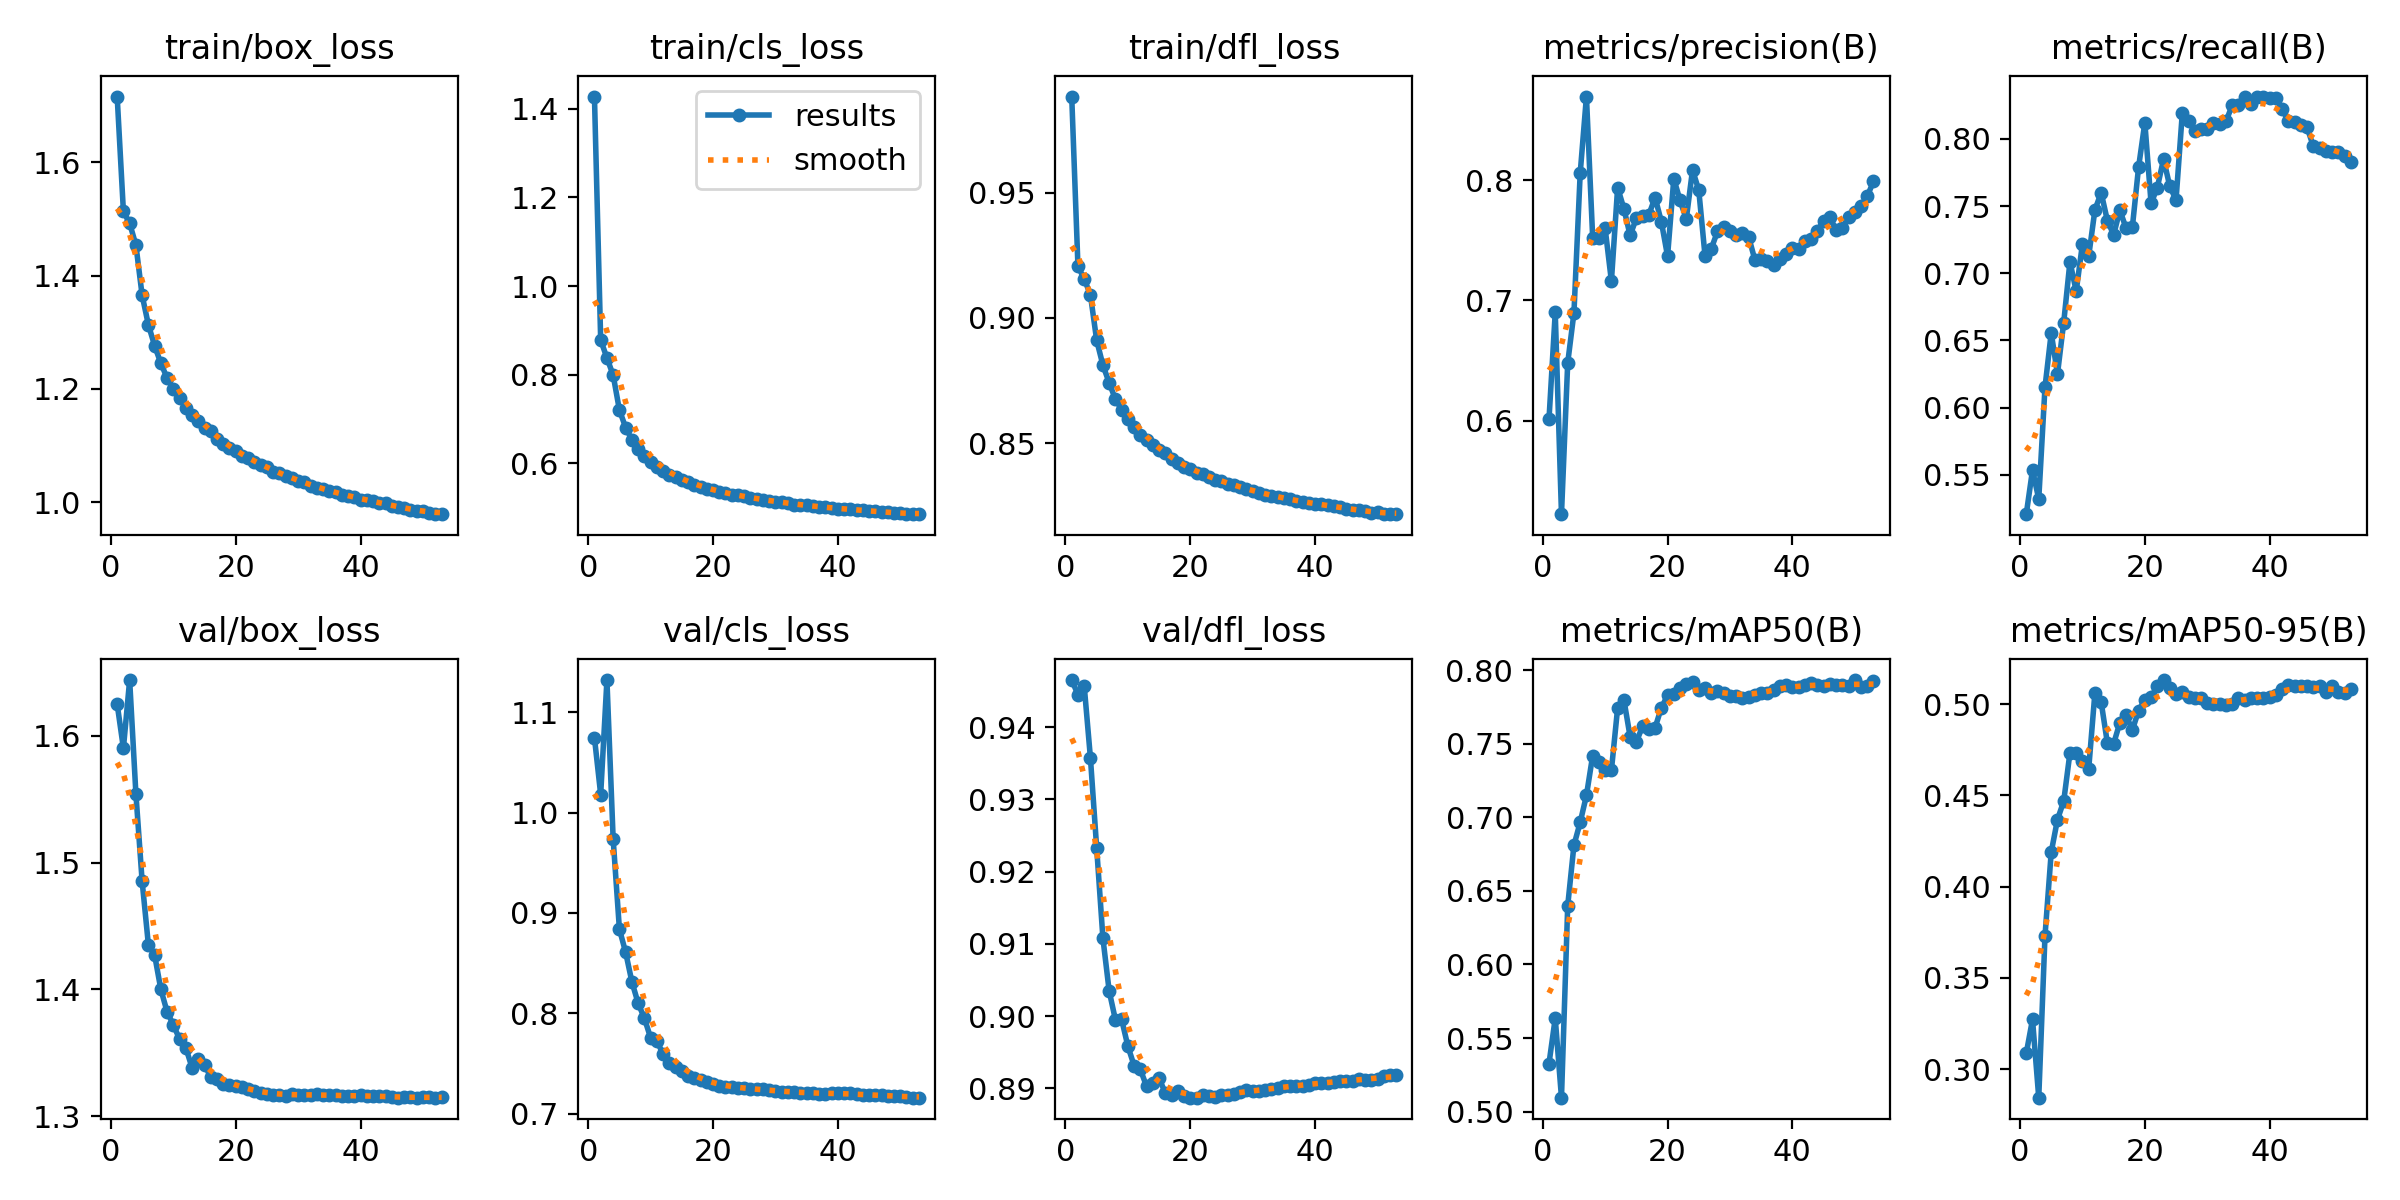

Data behind this chart, as committed beside it:
epoch, time, train/box_loss, train/cls_loss, train/dfl_loss, metrics/precision(B), metrics/recall(B), metrics/mAP50(B), metrics/mAP50-95(B), val/box_loss, val/cls_loss, val/dfl_loss, lr/pg0, lr/pg1, lr/pg2
1, 249.1, 1.716, 1.427, 0.9884, 0.601, 0.5206, 0.5326, 0.3088, 1.625, 1.075, 0.9465, 0.003331, 0.003331, 0.07002
2, 492, 1.513, 0.8782, 0.9206, 0.6899, 0.5535, 0.5635, 0.3273, 1.59, 1.018, 0.9445, 0.006644, 0.006644, 0.04
3, 723, 1.492, 0.838, 0.9157, 0.522, 0.5319, 0.5094, 0.2844, 1.644, 1.132, 0.9457, 0.009938, 0.009938, 0.009963
4, 954.1, 1.454, 0.799, 0.9092, 0.648, 0.6151, 0.64, 0.373, 1.554, 0.9734, 0.9357, 0.00991, 0.00991, 0.00991
5, 1185, 1.365, 0.7205, 0.8911, 0.6897, 0.6557, 0.6812, 0.4189, 1.485, 0.8839, 0.9233, 0.00988, 0.00988, 0.00988
6, 1410, 1.313, 0.6808, 0.8812, 0.806, 0.625, 0.6967, 0.4367, 1.435, 0.8608, 0.9108, 0.00985, 0.00985, 0.00985
7, 1640, 1.276, 0.6533, 0.8741, 0.8698, 0.6633, 0.715, 0.4468, 1.427, 0.8315, 0.9035, 0.00982, 0.00982, 0.00982
8, 1872, 1.245, 0.6327, 0.8676, 0.7523, 0.7086, 0.7421, 0.4733, 1.4, 0.8101, 0.8995, 0.00979, 0.00979, 0.00979
9, 2100, 1.219, 0.6157, 0.8634, 0.7516, 0.6866, 0.7375, 0.473, 1.382, 0.7952, 0.8995, 0.00976, 0.00976, 0.00976
10, 2329, 1.2, 0.603, 0.8596, 0.7599, 0.7218, 0.7321, 0.4685, 1.372, 0.7757, 0.8958, 0.00973, 0.00973, 0.00973
11, 2559, 1.183, 0.5924, 0.8564, 0.7161, 0.7125, 0.7321, 0.4643, 1.361, 0.7728, 0.8931, 0.0097, 0.0097, 0.0097
12, 2786, 1.167, 0.5833, 0.8534, 0.7939, 0.7471, 0.7745, 0.5062, 1.354, 0.7593, 0.8926, 0.00967, 0.00967, 0.00967
13, 3014, 1.155, 0.5746, 0.8513, 0.7764, 0.7599, 0.7801, 0.5011, 1.338, 0.7503, 0.8903, 0.00964, 0.00964, 0.00964
14, 3243, 1.143, 0.569, 0.8494, 0.7542, 0.7392, 0.7549, 0.4785, 1.345, 0.7469, 0.8908, 0.00961, 0.00961, 0.00961
15, 3467, 1.131, 0.5622, 0.8471, 0.7684, 0.7286, 0.7514, 0.4783, 1.341, 0.7429, 0.8914, 0.00958, 0.00958, 0.00958
16, 3697, 1.126, 0.5582, 0.8459, 0.7704, 0.7469, 0.7621, 0.4898, 1.331, 0.738, 0.8894, 0.00955, 0.00955, 0.00955
17, 3911, 1.112, 0.5517, 0.8436, 0.7713, 0.7335, 0.7604, 0.4939, 1.329, 0.7361, 0.8891, 0.00952, 0.00952, 0.00952
18, 4130, 1.103, 0.5469, 0.8423, 0.7857, 0.7343, 0.761, 0.4857, 1.325, 0.7338, 0.8896, 0.00949, 0.00949, 0.00949
19, 4362, 1.096, 0.543, 0.8407, 0.7657, 0.7791, 0.7746, 0.4964, 1.324, 0.7315, 0.889, 0.00946, 0.00946, 0.00946
20, 4589, 1.09, 0.5389, 0.8395, 0.7369, 0.8121, 0.783, 0.5023, 1.324, 0.7299, 0.8887, 0.00943, 0.00943, 0.00943
21, 4816, 1.081, 0.536, 0.8382, 0.8013, 0.752, 0.7837, 0.5038, 1.323, 0.7276, 0.8887, 0.0094, 0.0094, 0.0094
22, 5046, 1.079, 0.533, 0.8377, 0.7833, 0.7638, 0.7884, 0.5096, 1.321, 0.7269, 0.889, 0.00937, 0.00937, 0.00937
23, 5264, 1.071, 0.5295, 0.8364, 0.7677, 0.785, 0.7911, 0.5131, 1.32, 0.7267, 0.889, 0.00934, 0.00934, 0.00934
24, 5481, 1.067, 0.5279, 0.8355, 0.8087, 0.7647, 0.7921, 0.5088, 1.318, 0.7257, 0.8889, 0.00931, 0.00931, 0.00931
25, 5704, 1.063, 0.526, 0.8349, 0.7919, 0.7546, 0.7869, 0.5053, 1.317, 0.7254, 0.889, 0.00928, 0.00928, 0.00928
26, 5921, 1.053, 0.5212, 0.8338, 0.7373, 0.819, 0.7882, 0.5068, 1.317, 0.7245, 0.8891, 0.00925, 0.00925, 0.00925
27, 6142, 1.051, 0.5204, 0.8332, 0.743, 0.8135, 0.7849, 0.5038, 1.317, 0.7247, 0.8892, 0.00922, 0.00922, 0.00922
28, 6374, 1.046, 0.5182, 0.8325, 0.7575, 0.8061, 0.786, 0.5034, 1.316, 0.7248, 0.8896, 0.00919, 0.00919, 0.00919
29, 6609, 1.043, 0.5163, 0.8319, 0.7609, 0.8073, 0.7849, 0.5034, 1.317, 0.7233, 0.8898, 0.00916, 0.00916, 0.00916
30, 6843, 1.038, 0.5137, 0.831, 0.7579, 0.8074, 0.7826, 0.5006, 1.317, 0.723, 0.8897, 0.00913, 0.00913, 0.00913
31, 7078, 1.036, 0.5123, 0.8302, 0.7543, 0.8116, 0.7823, 0.5, 1.316, 0.7221, 0.8896, 0.0091, 0.0091, 0.0091
32, 7312, 1.028, 0.5097, 0.8295, 0.7561, 0.8108, 0.7815, 0.4998, 1.316, 0.7217, 0.8898, 0.00907, 0.00907, 0.00907
33, 7543, 1.025, 0.5071, 0.8291, 0.7529, 0.813, 0.7817, 0.4995, 1.317, 0.7219, 0.8899, 0.00904, 0.00904, 0.00904
34, 7775, 1.024, 0.5072, 0.8286, 0.7336, 0.825, 0.7836, 0.5, 1.317, 0.7209, 0.8901, 0.00901, 0.00901, 0.00901
35, 8002, 1.021, 0.5053, 0.8281, 0.7346, 0.8251, 0.7845, 0.5033, 1.316, 0.7205, 0.8903, 0.00898, 0.00898, 0.00898
36, 8229, 1.018, 0.5038, 0.8276, 0.733, 0.8313, 0.7844, 0.5023, 1.316, 0.7211, 0.8904, 0.00895, 0.00895, 0.00895
37, 8458, 1.012, 0.5014, 0.8268, 0.7291, 0.826, 0.7869, 0.5033, 1.316, 0.7202, 0.8903, 0.00892, 0.00892, 0.00892
38, 8685, 1.012, 0.5007, 0.8266, 0.7346, 0.8315, 0.7895, 0.5031, 1.316, 0.7199, 0.8904, 0.00889, 0.00889, 0.00889
39, 8913, 1.01, 0.4994, 0.8261, 0.7384, 0.8312, 0.7901, 0.5033, 1.316, 0.7202, 0.8905, 0.00886, 0.00886, 0.00886
40, 9141, 1.005, 0.4981, 0.8256, 0.744, 0.8303, 0.7888, 0.504, 1.316, 0.7208, 0.8908, 0.00883, 0.00883, 0.00883
41, 9370, 1.004, 0.4976, 0.8258, 0.7431, 0.8302, 0.7884, 0.505, 1.315, 0.7205, 0.8907, 0.0088, 0.0088, 0.0088
42, 9603, 1.002, 0.4966, 0.8252, 0.7491, 0.8221, 0.7902, 0.508, 1.316, 0.7203, 0.8908, 0.00877, 0.00877, 0.00877
43, 9834, 0.9995, 0.4955, 0.8248, 0.7511, 0.8133, 0.7911, 0.5104, 1.316, 0.7195, 0.8909, 0.00874, 0.00874, 0.00874
44, 10063, 0.9984, 0.4949, 0.8245, 0.758, 0.8123, 0.7898, 0.5101, 1.316, 0.7187, 0.8911, 0.00871, 0.00871, 0.00871
45, 10294, 0.9928, 0.4919, 0.8237, 0.7664, 0.8106, 0.7895, 0.5096, 1.315, 0.7187, 0.8911, 0.00868, 0.00868, 0.00868
46, 10528, 0.9926, 0.4918, 0.8234, 0.7695, 0.8085, 0.7909, 0.5099, 1.314, 0.7187, 0.891, 0.00865, 0.00865, 0.00865
47, 10761, 0.9901, 0.491, 0.8235, 0.7586, 0.7945, 0.7902, 0.5093, 1.315, 0.7186, 0.8913, 0.00862, 0.00862, 0.00862
48, 10993, 0.9872, 0.4893, 0.8231, 0.7604, 0.7931, 0.79, 0.5096, 1.315, 0.7182, 0.8912, 0.00859, 0.00859, 0.00859
49, 11226, 0.9849, 0.4884, 0.8223, 0.7692, 0.7913, 0.7894, 0.5065, 1.314, 0.7176, 0.8911, 0.00856, 0.00856, 0.00856
50, 11460, 0.9847, 0.4879, 0.8225, 0.7734, 0.7901, 0.7934, 0.5096, 1.315, 0.7175, 0.8913, 0.00853, 0.00853, 0.00853
51, 11691, 0.9815, 0.487, 0.8218, 0.7785, 0.7902, 0.7884, 0.5065, 1.315, 0.717, 0.8917, 0.0085, 0.0085, 0.0085
52, 11921, 0.9792, 0.4855, 0.8217, 0.7868, 0.7875, 0.7894, 0.5061, 1.314, 0.7162, 0.8918, 0.00847, 0.00847, 0.00847
53, 12154, 0.9792, 0.4857, 0.8218, 0.7991, 0.7826, 0.7927, 0.508, 1.315, 0.7161, 0.8919, 0.00844, 0.00844, 0.00844
